Run: headless pygame with SDL's dummy video driver; simulated clock (each Clock.tick advances the game by its frame time, no real sleeping); random seed 0; keys injected as events and as key.get_pressed() state; no mouse input.
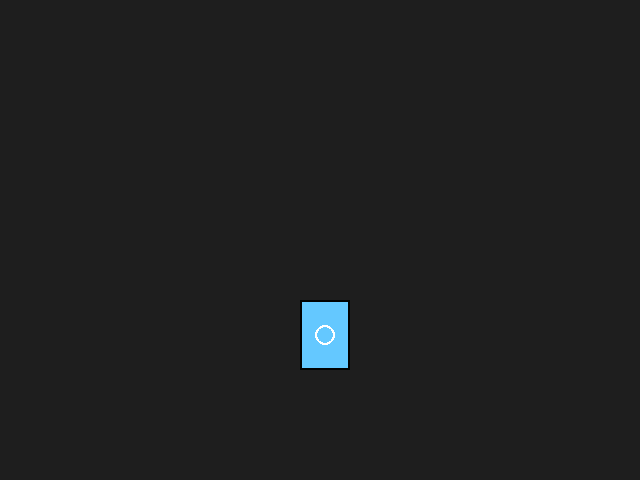
Frame 1 of 4 · flips 1–60 · no input
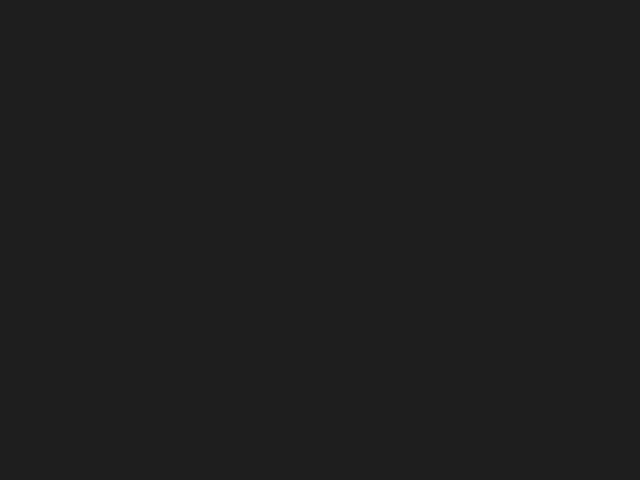
Frame 2 of 4 · flips 61–180 · tapped SPACE, RETURN · held RIGHT (→), D
Frame 3 of 4 · flips 181–300 · held DOWN (↓), S · screen unchanged from frame 2, image omitted
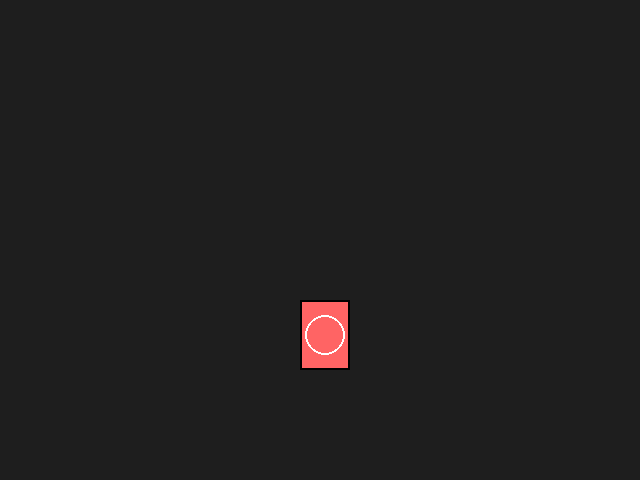
Frame 4 of 4 · flips 301–420 · held LEFT (←), A, UP (↑), W

The pygame program that drew these frames:

# Exercise 6: Sprite Animation System with State-Based Animations
#
# This implementation demonstrates a flexible animation system for a player character with multiple states (idle, walk left/right, jump, attack).
# Animations are managed separately from game logic, making the code modular and easy to extend.
# Placeholder colored rectangles are used for animation frames.

import pygame
import sys

# --- Animation class ---
class Animation:
    def __init__(self, images, frame_duration, loop=True):
        self.images = images  # list of pygame.Surface
        self.frame_duration = frame_duration
        self.loop = loop
        self.current_frame = 0
        self.timer = 0
        self.finished = False

    def update(self, dt):
        if self.finished:
            return
        self.timer += dt
        if self.timer >= self.frame_duration:
            self.timer = 0
            self.current_frame += 1
            if self.current_frame >= len(self.images):
                if self.loop:
                    self.current_frame = 0
                else:
                    self.current_frame = len(self.images) - 1
                    self.finished = True

    def get_image(self):
        return self.images[self.current_frame]

    def reset(self):
        self.current_frame = 0
        self.timer = 0
        self.finished = False

# --- AnimationSet class ---
class AnimationSet:
    def __init__(self, animations):
        self.animations = animations  # dict: state -> Animation
        self.current_state = None
        self.current_animation = None

    def play(self, state, reset_if_same=False):
        if self.current_state != state or reset_if_same:
            self.current_state = state
            self.current_animation = self.animations[state]
            self.current_animation.reset()

    def update(self, dt):
        if self.current_animation:
            self.current_animation.update(dt)

    def get_image(self):
        if self.current_animation:
            return self.current_animation.get_image()
        return None

    def is_finished(self):
        return self.current_animation.finished if self.current_animation else False

# --- Player class ---
class Player:
    def __init__(self, x, y, anim_set):
        self.x = x
        self.y = y
        self.vx = 0
        self.vy = 0
        self.on_ground = True
        self.current_state = "idle"
        self.anim_set = anim_set
        self.attack_queued = False
        self.override_animation = None
        self.prev_state = None

    def handle_input(self, keys, attack_pressed):
        self.vx = 0
        if keys[pygame.K_LEFT]:
            self.vx = -200
            self.current_state = "walk_left"
        elif keys[pygame.K_RIGHT]:
            self.vx = 200
            self.current_state = "walk_right"
        else:
            self.current_state = "idle"
        if not self.on_ground:
            self.current_state = "jump"
        if attack_pressed:
            if not self.on_ground:
                self.attack_queued = True

    def update(self, dt, attack_pressed):
        # Handle attack override
        if self.attack_queued and not self.override_animation:
            self.override_animation = self.anim_set.animations["air_attack"]
            self.override_animation.reset()
            self.prev_state = self.current_state
            self.attack_queued = False
        # Update position
        self.x += self.vx * dt
        self.y += self.vy * dt
        # Gravity
        if not self.on_ground:
            self.vy += 800 * dt
        # Simulate ground
        if self.y >= 300:
            self.y = 300
            self.vy = 0
            self.on_ground = True
        else:
            self.on_ground = False
        # Jump
        if attack_pressed and self.on_ground:
            self.vy = -350
            self.on_ground = False
        # Animation logic
        if self.override_animation:
            self.override_animation.update(dt)
            if self.override_animation.finished:
                self.override_animation = None
                self.anim_set.play(self.prev_state)
        else:
            self.anim_set.play(self.current_state)
            self.anim_set.update(dt)

    def get_image(self):
        if self.override_animation:
            return self.override_animation.get_image()
        return self.anim_set.get_image()

    def draw(self, screen):
        img = self.get_image()
        if img:
            screen.blit(img, (self.x, self.y))

# --- Helper to create colored frames ---
def make_frames(color, count):
    frames = []
    for i in range(count):
        surf = pygame.Surface((50, 70))
        surf.fill(color)
        pygame.draw.rect(surf, (0,0,0), (0,0,50,70), 2)
        pygame.draw.circle(surf, (255,255,255), (25, 35), 10 + i*2, 2)
        frames.append(surf)
    return frames

# --- Main Program ---
def main():
    pygame.init()
    screen = pygame.display.set_mode((640, 480))
    clock = pygame.time.Clock()
    # Create animations for each state
    anims = {
        "idle": Animation(make_frames((100,200,255), 4), 0.2, loop=True),
        "walk_left": Animation(make_frames((255,100,100), 6), 0.1, loop=True),
        "walk_right": Animation(make_frames((100,255,100), 6), 0.1, loop=True),
        "jump": Animation(make_frames((255,255,100), 2), 0.3, loop=True),
        "air_attack": Animation(make_frames((200,0,200), 5), 0.08, loop=False),
    }
    anim_set = AnimationSet(anims)
    player = Player(300, 300, anim_set)
    running = True
    attack_pressed = False
    while running:
        dt = clock.tick(60) / 1e3
        for event in pygame.event.get():
            if event.type == pygame.QUIT:
                running = False
            if event.type == pygame.KEYDOWN:
                if event.key == pygame.K_SPACE:
                    attack_pressed = True
        keys = pygame.key.get_pressed()
        player.handle_input(keys, attack_pressed)
        player.update(dt, attack_pressed)
        attack_pressed = False
        screen.fill((30,30,30))
        player.draw(screen)
        pygame.display.flip()
    pygame.quit()
    sys.exit()

if __name__ == "__main__":
    main()

# ---
# This system separates animation logic (Animation, AnimationSet) from game logic (Player state, movement).
# This makes it easy to add new animations or change animation behavior without touching gameplay code.
# It also allows for flexible animation overrides (e.g., air attack) and clean state-based animation switching.
